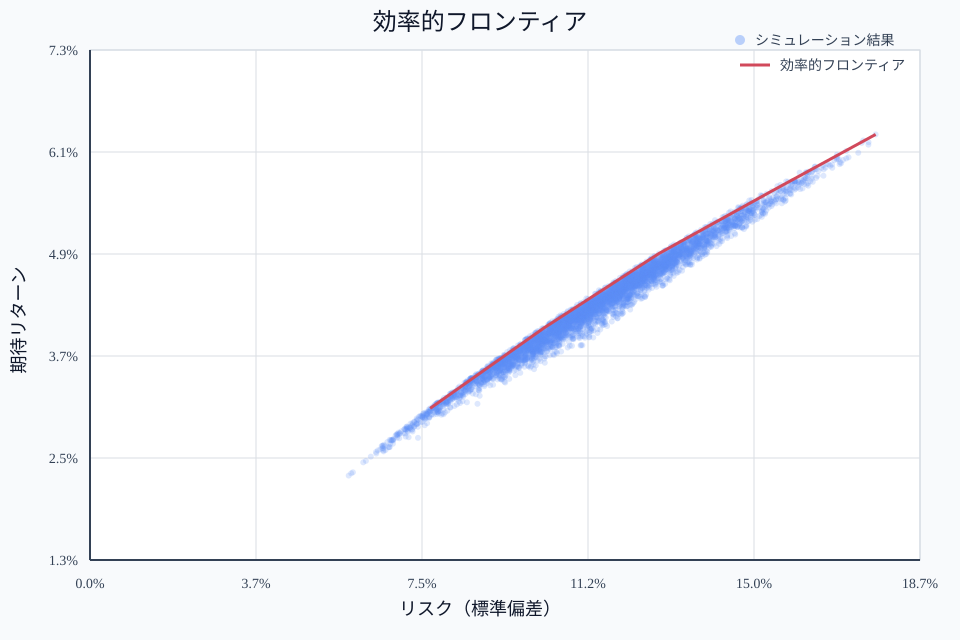

The data file committed next to this chart (first rows):
許容リスク, 実現リスク, 期待リターン, 日本株, 日本債券, 先進国株, 先進国債券
0.0771, 0.0767, 0.0307, 0.1286, 0.2581, 0.1855, 0.4278
0.1029, 0.1023, 0.0402, 0.1191, 0.1284, 0.3517, 0.4008
0.1286, 0.1282, 0.0490, 0.1183, 0.0081, 0.4996, 0.3740
0.1543, 0.1537, 0.0564, 0.2456, 0.0514, 0.5688, 0.1342
0.1800, 0.1771, 0.0631, 0.3765, 0.0034, 0.6000, 0.0202
